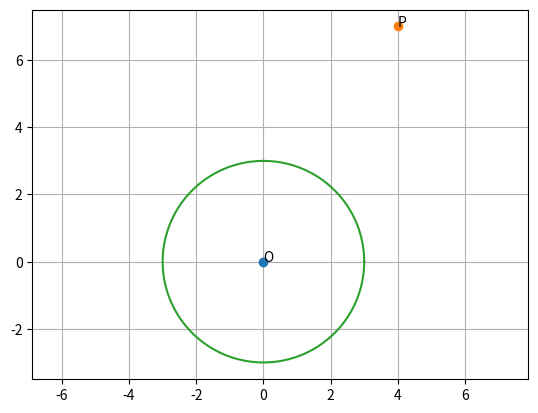

Generate this figure with matplotlib:
import numpy as np
import matplotlib.pyplot as plt

P = np.array((4,7))
O = np.array((0,0))
r = np.sqrt(9)
print(r)
a=1
b=2*P
c=(np.linalg.norm(P)**2)-9
print('Product of roots =', c)
#print(c)

n = 200
t = np.linspace(0,2*np.pi, n+1)
x = O[0] + r*np.cos(t)
y = O[1] + r*np.sin(t)

plt.plot(O[0],O[1],'o')
plt.text(O[0],O[1], 'O')
plt.plot(P[0],P[1],'o')
plt.text(P[0],P[1], 'P')
plt.plot(x,y)
plt.axis('equal')
plt.grid()
plt.show()